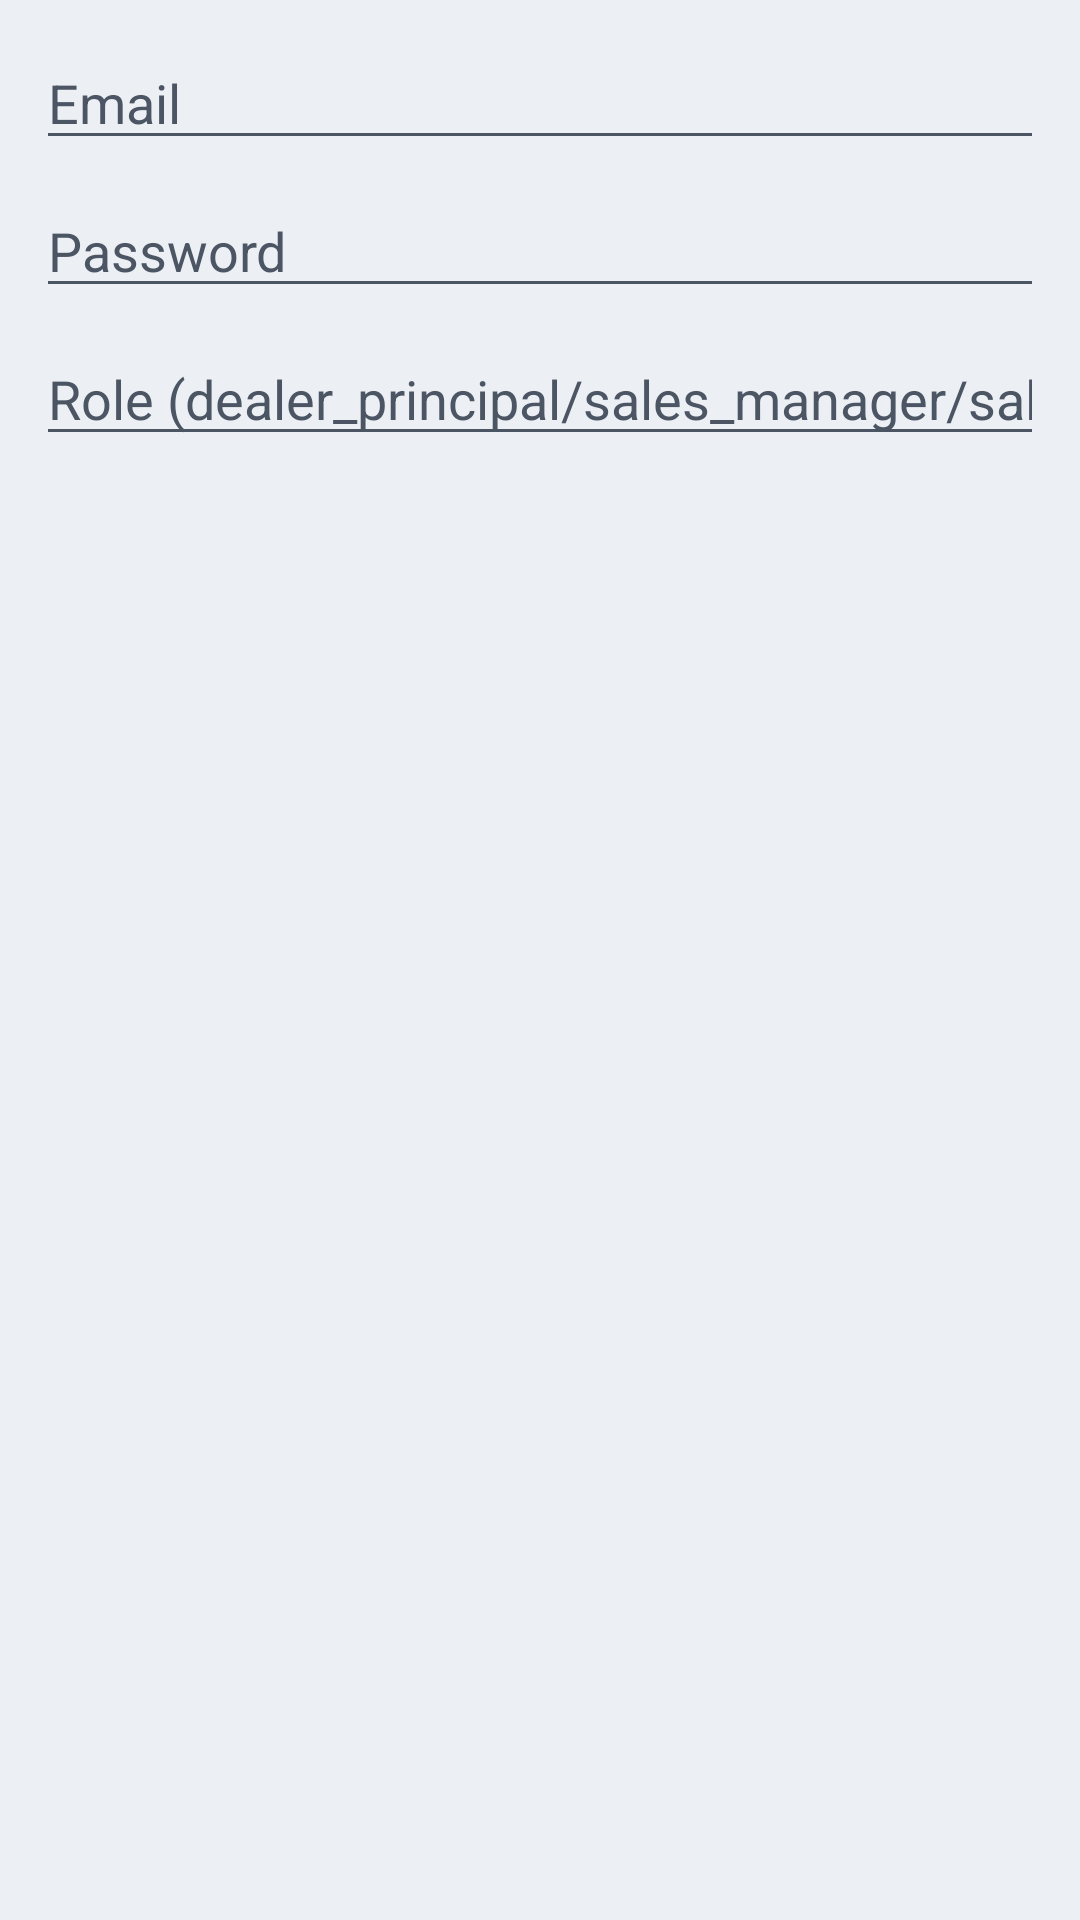

Write the Android layout XML for this screen, with the resource values it uses.
<!-- AndroidManifest.xml: application theme Theme.CubeOneScan -->
<!-- res/layout/dialog_create_user.xml -->
<?xml version="1.0" encoding="utf-8"?>
<LinearLayout xmlns:android="http://schemas.android.com/apk/res/android"
    android:layout_width="match_parent"
    android:layout_height="wrap_content"
    android:orientation="vertical"
    android:padding="12dp">

    <EditText
        android:id="@+id/etNewUserEmail"
        android:layout_width="match_parent"
        android:layout_height="wrap_content"
        android:hint="Email"
        android:inputType="textEmailAddress" />

    <EditText
        android:id="@+id/etNewUserPassword"
        android:layout_width="match_parent"
        android:layout_height="wrap_content"
        android:layout_marginTop="8dp"
        android:hint="Password"
        android:inputType="textPassword" />

    <EditText
        android:id="@+id/etNewUserRole"
        android:layout_width="match_parent"
        android:layout_height="wrap_content"
        android:layout_marginTop="8dp"
        android:hint="Role (dealer_principal/sales_manager/sales_person)"
        android:inputType="text" />

</LinearLayout>
<!-- resources referenced by this layout -->
<resources>
  <style name="Theme.CubeOneScan" parent="Theme.MaterialComponents.DayNight.NoActionBar">
          <item name="colorPrimary">@color/primary</item>
          <item name="colorPrimaryVariant">@color/primary_dark</item>
          <item name="colorOnPrimary">@color/on_primary</item>
          <item name="colorSecondary">@color/secondary</item>
          <item name="colorSecondaryVariant">@color/teal_700</item>
          <item name="colorOnSecondary">@color/on_secondary</item>
          <item name="android:statusBarColor">@color/primary_dark</item>
          <item name="android:navigationBarColor">@color/background</item>
          <item name="android:windowBackground">@color/background</item>
          <item name="android:windowLightStatusBar">false</item>
          <item name="materialCardViewStyle">@style/Widget.CubeOne.Card</item>
          <item name="materialButtonStyle">@style/Widget.CubeOne.Button</item>
          <item name="android:textColorPrimary">@color/text_primary</item>
          <item name="android:textColorSecondary">@color/text_secondary</item>
          <item name="colorOnSurface">@color/text_primary</item>
          <item name="colorOnBackground">@color/text_primary</item>
          <item name="android:editTextColor">@color/text_primary</item>
          <item name="android:textColorHint">@color/text_secondary</item>
          <item name="colorControlNormal">@color/text_secondary</item>
          <item name="materialThemeOverlay">@style/ThemeOverlay.CubeOne.Input</item>
      </style>
  <color name="primary">#FF0F4C8A</color>
  <color name="primary_dark">#FF093260</color>
  <color name="on_primary">#FFFFFFFF</color>
  <color name="secondary">#FF1E88E5</color>
  <color name="teal_700">#FF00695C</color>
  <color name="on_secondary">#FFFFFFFF</color>
  <color name="background">#FFECEFF3</color>
  <style name="Widget.CubeOne.Card" parent="Widget.MaterialComponents.CardView">
          <item name="cardCornerRadius">18dp</item>
          <item name="cardElevation">0dp</item>
          <item name="strokeColor">@color/divider</item>
          <item name="strokeWidth">1dp</item>
          <item name="cardBackgroundColor">@android:color/transparent</item>
      </style>
  <style name="Widget.CubeOne.Button" parent="Widget.MaterialComponents.Button">
          <item name="cornerRadius">14dp</item>
          <item name="android:minHeight">52dp</item>
          <item name="backgroundTint">@color/primary</item>
          <item name="android:textColor">@color/on_primary</item>
          <item name="android:textAllCaps">false</item>
          <item name="android:insetTop">0dp</item>
          <item name="android:insetBottom">0dp</item>
      </style>
  <color name="text_primary">#FF1F2937</color>
  <color name="text_secondary">#FF4B5563</color>
  <style name="ThemeOverlay.CubeOne.Input" parent="">
          <item name="colorOnSurface">@color/text_primary</item>
          <item name="colorControlNormal">@color/text_secondary</item>
          <item name="android:textColorHint">@color/text_secondary</item>
      </style>
  <color name="divider">#FFD5DCE5</color>
</resources>
